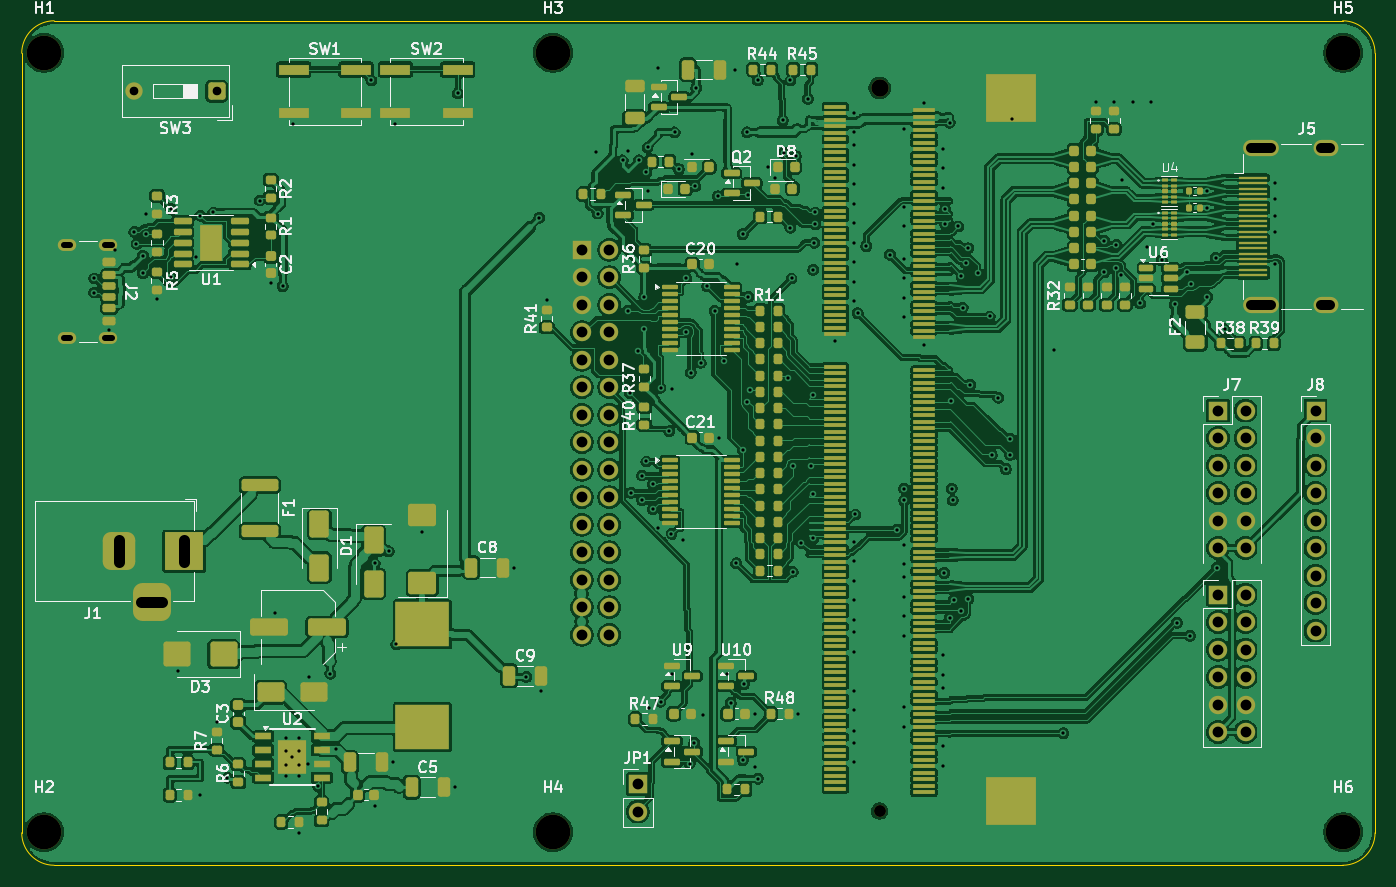
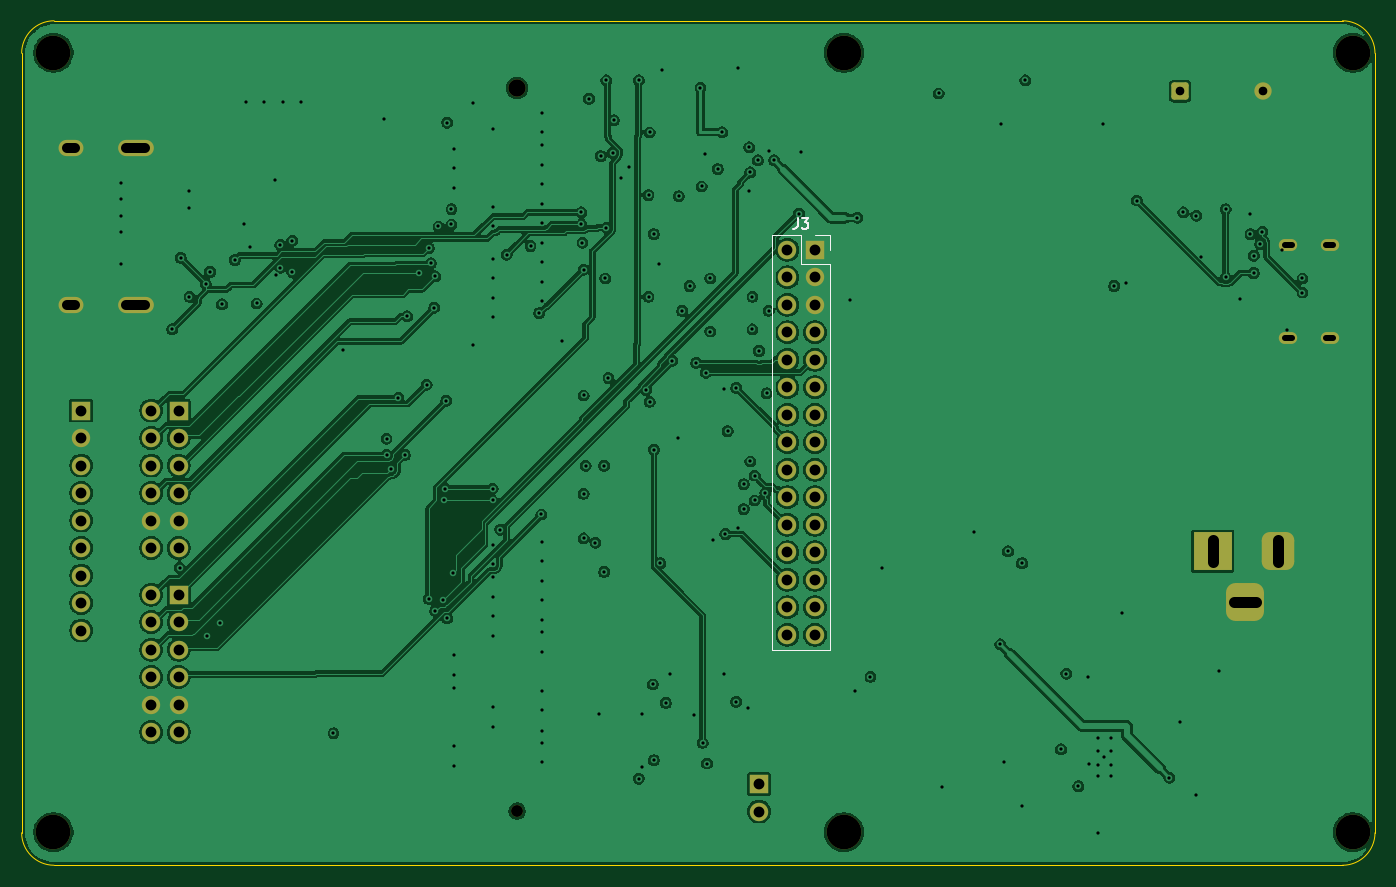
Circuit board: 11 layer files. Board 125.0 x 78.0 mm.
- bottom_copper: tab5-fpga-carrier-B_Cu.gbl (304397 bytes)
- bottom_mask: tab5-fpga-carrier-B_Mask.gbs (4132 bytes)
- paste: tab5-fpga-carrier-B_Paste.gbp (487 bytes)
- bottom_silk: tab5-fpga-carrier-B_Silkscreen.gbo (5463 bytes)
- outline: tab5-fpga-carrier-Edge_Cuts.gm1 (962 bytes)
- top_copper: tab5-fpga-carrier-F_Cu.gtl (634213 bytes)
- top_mask: tab5-fpga-carrier-F_Mask.gts (22411 bytes)
- paste: tab5-fpga-carrier-F_Paste.gtp (19566 bytes)
- top_silk: tab5-fpga-carrier-F_Silkscreen.gto (102377 bytes)
- drill: tab5-fpga-carrier-NPTH.drl (583 bytes)
- drill: tab5-fpga-carrier-PTH.drl (5011 bytes)

=== bottom_copper: tab5-fpga-carrier-B_Cu.gbl (304397 bytes, source omitted) ===
=== bottom_mask: tab5-fpga-carrier-B_Mask.gbs ===
%TF.GenerationSoftware,KiCad,Pcbnew,10.0.6*%
%TF.CreationDate,2026-10-25T09:10:45+09:00*%
%TF.ProjectId,tab5-fpga-carrier,74616235-2d66-4706-9761-2d6361727269,lite-c-dnp-0.1*%
%TF.SameCoordinates,Original*%
%TF.FileFunction,Soldermask,Bot*%
%TF.FilePolarity,Negative*%
%FSLAX46Y46*%
G04 Gerber Fmt 4.6, Leading zero omitted, Abs format (unit mm)*
G04 Created by KiCad (PCBNEW 10.0.6) date 2026-10-25 09:10:45*
%MOMM*%
%LPD*%
G01*
G04 APERTURE LIST*
G04 Aperture macros list*
%AMRoundRect*
0 Rectangle with rounded corners*
0 $1 Rounding radius*
0 $2 $3 $4 $5 $6 $7 $8 $9 X,Y pos of 4 corners*
0 Add a 4 corners polygon primitive as box body*
4,1,4,$2,$3,$4,$5,$6,$7,$8,$9,$2,$3,0*
0 Add four circle primitives for the rounded corners*
1,1,$1+$1,$2,$3*
1,1,$1+$1,$4,$5*
1,1,$1+$1,$6,$7*
1,1,$1+$1,$8,$9*
0 Add four rect primitives between the rounded corners*
20,1,$1+$1,$2,$3,$4,$5,0*
20,1,$1+$1,$4,$5,$6,$7,0*
20,1,$1+$1,$6,$7,$8,$9,0*
20,1,$1+$1,$8,$9,$2,$3,0*%
G04 Aperture macros list end*
%ADD10C,3.200000*%
%ADD11RoundRect,0.250000X0.550000X0.550000X-0.550000X0.550000X-0.550000X-0.550000X0.550000X-0.550000X0*%
%ADD12C,1.600000*%
%ADD13R,1.700000X1.700000*%
%ADD14C,1.700000*%
%ADD15R,3.500000X3.500000*%
%ADD16RoundRect,0.750000X-0.750000X-1.000000X0.750000X-1.000000X0.750000X1.000000X-0.750000X1.000000X0*%
%ADD17RoundRect,0.875000X-0.875000X-0.875000X0.875000X-0.875000X0.875000X0.875000X-0.875000X0.875000X0*%
%ADD18O,3.300000X1.500000*%
%ADD19O,2.300000X1.500000*%
%ADD20C,1.100000*%
%ADD21O,1.700000X1.100000*%
G04 APERTURE END LIST*
D10*
%TO.C,H5*%
X122060000Y75050000D03*
%TD*%
%TO.C,H3*%
X49060000Y75050000D03*
%TD*%
%TO.C,H4*%
X49060000Y3050000D03*
%TD*%
D11*
%TO.C,SW3*%
X18000000Y71500000D03*
D12*
X10380000Y71500000D03*
%TD*%
D13*
%TO.C,J6*%
X110500000Y25000000D03*
D14*
X113040000Y25000000D03*
X110500000Y22460000D03*
X113040000Y22460000D03*
X110500000Y19920000D03*
X113040000Y19920000D03*
X110500000Y17380000D03*
X113040000Y17380000D03*
X110500000Y14840000D03*
X113040000Y14840000D03*
X110500000Y12300000D03*
X113040000Y12300000D03*
%TD*%
D15*
%TO.C,J1*%
X15000000Y29000000D03*
D16*
X9000000Y29000000D03*
D17*
X12000000Y24300000D03*
%TD*%
D18*
%TO.C,J5*%
X114475000Y66250000D03*
X114475000Y51750000D03*
D19*
X120435000Y66250000D03*
X120435000Y51750000D03*
%TD*%
D13*
%TO.C,J8*%
X119500000Y42000000D03*
D14*
X119500000Y39460000D03*
X119500000Y36920000D03*
X119500000Y34380000D03*
X119500000Y31840000D03*
X119500000Y29300000D03*
X119500000Y26760000D03*
X119500000Y24220000D03*
X119500000Y21680000D03*
%TD*%
D13*
%TO.C,JP1*%
X56900000Y7500000D03*
D14*
X56900000Y4960000D03*
%TD*%
D10*
%TO.C,H1*%
X2059999Y75050000D03*
%TD*%
D12*
%TO.C,J4*%
X79240000Y71800000D03*
D20*
X79240000Y5000000D03*
%TD*%
D13*
%TO.C,J7*%
X110500000Y42000000D03*
D14*
X113040000Y42000000D03*
X110500000Y39460000D03*
X113040000Y39460000D03*
X110500000Y36920000D03*
X113040000Y36920000D03*
X110500000Y34380000D03*
X113040000Y34380000D03*
X110500000Y31840000D03*
X113040000Y31840000D03*
X110500000Y29300000D03*
X113040000Y29300000D03*
%TD*%
D21*
%TO.C,J2*%
X8000000Y57320000D03*
X4200000Y57320000D03*
X8000000Y48680000D03*
X4200000Y48680000D03*
%TD*%
D10*
%TO.C,H6*%
X122060000Y3050000D03*
%TD*%
%TO.C,H2*%
X2059999Y3050000D03*
%TD*%
D13*
%TO.C,J3*%
X51730000Y56850000D03*
D14*
X54270000Y56850000D03*
X51730000Y54310000D03*
X54270000Y54310000D03*
X51730000Y51770000D03*
X54270000Y51770000D03*
X51730000Y49230000D03*
X54270000Y49230000D03*
X51730000Y46690000D03*
X54270000Y46690000D03*
X51730000Y44150000D03*
X54270000Y44150000D03*
X51730000Y41610000D03*
X54270000Y41610000D03*
X51730000Y39070000D03*
X54270000Y39070000D03*
X51730000Y36530000D03*
X54270000Y36530000D03*
X51730000Y33990000D03*
X54270000Y33990000D03*
X51730000Y31450000D03*
X54270000Y31450000D03*
X51730000Y28910000D03*
X54270000Y28910000D03*
X51730000Y26370000D03*
X54270000Y26370000D03*
X51730000Y23830000D03*
X54270000Y23830000D03*
X51730000Y21290000D03*
X54270000Y21290000D03*
%TD*%
M02*

=== paste: tab5-fpga-carrier-B_Paste.gbp ===
%TF.GenerationSoftware,KiCad,Pcbnew,10.0.6*%
%TF.CreationDate,2026-10-25T09:10:45+09:00*%
%TF.ProjectId,tab5-fpga-carrier,74616235-2d66-4706-9761-2d6361727269,lite-c-dnp-0.1*%
%TF.SameCoordinates,Original*%
%TF.FileFunction,Paste,Bot*%
%TF.FilePolarity,Positive*%
%FSLAX46Y46*%
G04 Gerber Fmt 4.6, Leading zero omitted, Abs format (unit mm)*
G04 Created by KiCad (PCBNEW 10.0.6) date 2026-10-25 09:10:45*
%MOMM*%
%LPD*%
G01*
G04 APERTURE LIST*
G04 APERTURE END LIST*
M02*

=== bottom_silk: tab5-fpga-carrier-B_Silkscreen.gbo ===
%TF.GenerationSoftware,KiCad,Pcbnew,10.0.6*%
%TF.CreationDate,2026-10-25T09:10:45+09:00*%
%TF.ProjectId,tab5-fpga-carrier,74616235-2d66-4706-9761-2d6361727269,lite-c-dnp-0.1*%
%TF.SameCoordinates,Original*%
%TF.FileFunction,Legend,Bot*%
%TF.FilePolarity,Positive*%
%FSLAX46Y46*%
G04 Gerber Fmt 4.6, Leading zero omitted, Abs format (unit mm)*
G04 Created by KiCad (PCBNEW 10.0.6) date 2026-10-25 09:10:45*
%MOMM*%
%LPD*%
G01*
G04 APERTURE LIST*
G04 Aperture macros list*
%AMRoundRect*
0 Rectangle with rounded corners*
0 $1 Rounding radius*
0 $2 $3 $4 $5 $6 $7 $8 $9 X,Y pos of 4 corners*
0 Add a 4 corners polygon primitive as box body*
4,1,4,$2,$3,$4,$5,$6,$7,$8,$9,$2,$3,0*
0 Add four circle primitives for the rounded corners*
1,1,$1+$1,$2,$3*
1,1,$1+$1,$4,$5*
1,1,$1+$1,$6,$7*
1,1,$1+$1,$8,$9*
0 Add four rect primitives between the rounded corners*
20,1,$1+$1,$2,$3,$4,$5,0*
20,1,$1+$1,$4,$5,$6,$7,0*
20,1,$1+$1,$6,$7,$8,$9,0*
20,1,$1+$1,$8,$9,$2,$3,0*%
G04 Aperture macros list end*
%ADD10C,0.150000*%
%ADD11C,0.120000*%
%ADD12C,3.200000*%
%ADD13RoundRect,0.250000X0.550000X0.550000X-0.550000X0.550000X-0.550000X-0.550000X0.550000X-0.550000X0*%
%ADD14C,1.600000*%
%ADD15R,1.700000X1.700000*%
%ADD16C,1.700000*%
%ADD17R,3.500000X3.500000*%
%ADD18RoundRect,0.750000X-0.750000X-1.000000X0.750000X-1.000000X0.750000X1.000000X-0.750000X1.000000X0*%
%ADD19RoundRect,0.875000X-0.875000X-0.875000X0.875000X-0.875000X0.875000X0.875000X-0.875000X0.875000X0*%
%ADD20O,3.300000X1.500000*%
%ADD21O,2.300000X1.500000*%
%ADD22C,1.100000*%
%ADD23O,1.700000X1.100000*%
G04 APERTURE END LIST*
D10*
X53333333Y59775181D02*
X53333333Y59060896D01*
X53333333Y59060896D02*
X53380952Y58918039D01*
X53380952Y58918039D02*
X53476190Y58822800D01*
X53476190Y58822800D02*
X53619047Y58775181D01*
X53619047Y58775181D02*
X53714285Y58775181D01*
X52952380Y59775181D02*
X52333333Y59775181D01*
X52333333Y59775181D02*
X52666666Y59394229D01*
X52666666Y59394229D02*
X52523809Y59394229D01*
X52523809Y59394229D02*
X52428571Y59346610D01*
X52428571Y59346610D02*
X52380952Y59298991D01*
X52380952Y59298991D02*
X52333333Y59203753D01*
X52333333Y59203753D02*
X52333333Y58965658D01*
X52333333Y58965658D02*
X52380952Y58870420D01*
X52380952Y58870420D02*
X52428571Y58822800D01*
X52428571Y58822800D02*
X52523809Y58775181D01*
X52523809Y58775181D02*
X52809523Y58775181D01*
X52809523Y58775181D02*
X52904761Y58822800D01*
X52904761Y58822800D02*
X52952380Y58870420D01*
%TO.C,J3*%
D11*
X50350000Y58230000D02*
X51730000Y58230000D01*
X50350000Y56850000D02*
X50350000Y58230000D01*
X50350000Y55580000D02*
X50350000Y19910000D01*
X50350000Y55580000D02*
X53000000Y55580000D01*
X50350000Y19910000D02*
X55650000Y19910000D01*
X53000000Y58230000D02*
X55650000Y58230000D01*
X53000000Y55580000D02*
X53000000Y58230000D01*
X55650000Y58230000D02*
X55650000Y19910000D01*
%TD*%
%LPC*%
D12*
%TO.C,H5*%
X122060000Y75050000D03*
%TD*%
%TO.C,H3*%
X49060000Y75050000D03*
%TD*%
%TO.C,H4*%
X49060000Y3050000D03*
%TD*%
D13*
%TO.C,SW3*%
X18000000Y71500000D03*
D14*
X10380000Y71500000D03*
%TD*%
D15*
%TO.C,J6*%
X110500000Y25000000D03*
D16*
X113040000Y25000000D03*
X110500000Y22460000D03*
X113040000Y22460000D03*
X110500000Y19920000D03*
X113040000Y19920000D03*
X110500000Y17380000D03*
X113040000Y17380000D03*
X110500000Y14840000D03*
X113040000Y14840000D03*
X110500000Y12300000D03*
X113040000Y12300000D03*
%TD*%
D17*
%TO.C,J1*%
X15000000Y29000000D03*
D18*
X9000000Y29000000D03*
D19*
X12000000Y24300000D03*
%TD*%
D20*
%TO.C,J5*%
X114475000Y66250000D03*
X114475000Y51750000D03*
D21*
X120435000Y66250000D03*
X120435000Y51750000D03*
%TD*%
D15*
%TO.C,J8*%
X119500000Y42000000D03*
D16*
X119500000Y39460000D03*
X119500000Y36920000D03*
X119500000Y34380000D03*
X119500000Y31840000D03*
X119500000Y29300000D03*
X119500000Y26760000D03*
X119500000Y24220000D03*
X119500000Y21680000D03*
%TD*%
D15*
%TO.C,JP1*%
X56900000Y7500000D03*
D16*
X56900000Y4960000D03*
%TD*%
D12*
%TO.C,H1*%
X2059999Y75050000D03*
%TD*%
D14*
%TO.C,J4*%
X79240000Y71800000D03*
D22*
X79240000Y5000000D03*
%TD*%
D15*
%TO.C,J7*%
X110500000Y42000000D03*
D16*
X113040000Y42000000D03*
X110500000Y39460000D03*
X113040000Y39460000D03*
X110500000Y36920000D03*
X113040000Y36920000D03*
X110500000Y34380000D03*
X113040000Y34380000D03*
X110500000Y31840000D03*
X113040000Y31840000D03*
X110500000Y29300000D03*
X113040000Y29300000D03*
%TD*%
D23*
%TO.C,J2*%
X8000000Y57320000D03*
X4200000Y57320000D03*
X8000000Y48680000D03*
X4200000Y48680000D03*
%TD*%
D12*
%TO.C,H6*%
X122060000Y3050000D03*
%TD*%
%TO.C,H2*%
X2059999Y3050000D03*
%TD*%
D15*
%TO.C,J3*%
X51730000Y56850000D03*
D16*
X54270000Y56850000D03*
X51730000Y54310000D03*
X54270000Y54310000D03*
X51730000Y51770000D03*
X54270000Y51770000D03*
X51730000Y49230000D03*
X54270000Y49230000D03*
X51730000Y46690000D03*
X54270000Y46690000D03*
X51730000Y44150000D03*
X54270000Y44150000D03*
X51730000Y41610000D03*
X54270000Y41610000D03*
X51730000Y39070000D03*
X54270000Y39070000D03*
X51730000Y36530000D03*
X54270000Y36530000D03*
X51730000Y33990000D03*
X54270000Y33990000D03*
X51730000Y31450000D03*
X54270000Y31450000D03*
X51730000Y28910000D03*
X54270000Y28910000D03*
X51730000Y26370000D03*
X54270000Y26370000D03*
X51730000Y23830000D03*
X54270000Y23830000D03*
X51730000Y21290000D03*
X54270000Y21290000D03*
%TD*%
%LPD*%
M02*

=== outline: tab5-fpga-carrier-Edge_Cuts.gm1 ===
%TF.GenerationSoftware,KiCad,Pcbnew,10.0.6*%
%TF.CreationDate,2026-10-25T09:10:45+09:00*%
%TF.ProjectId,tab5-fpga-carrier,74616235-2d66-4706-9761-2d6361727269,lite-c-dnp-0.1*%
%TF.SameCoordinates,Original*%
%TF.FileFunction,Profile,NP*%
%FSLAX46Y46*%
G04 Gerber Fmt 4.6, Leading zero omitted, Abs format (unit mm)*
G04 Created by KiCad (PCBNEW 10.0.6) date 2026-10-25 09:10:45*
%MOMM*%
%LPD*%
G01*
G04 APERTURE LIST*
%TA.AperFunction,Profile*%
%ADD10C,0.100000*%
%TD*%
G04 APERTURE END LIST*
D10*
X0Y75000000D02*
G75*
G02*
X2999999Y78000000I2999998J2D01*
G01*
X0Y3000000D02*
X0Y75000000D01*
X3000000Y78000000D02*
X122000000Y78000000D01*
X3000000Y0D02*
G75*
G02*
X0Y3000000I0J3000000D01*
G01*
X122000000Y78000000D02*
G75*
G02*
X125000000Y75000000I0J-3000000D01*
G01*
X122000000Y0D02*
X3000000Y0D01*
X125000000Y75000000D02*
X125000000Y3000000D01*
X125000000Y3000000D02*
G75*
G02*
X122000000Y0I-3000000J0D01*
G01*
M02*

=== top_copper: tab5-fpga-carrier-F_Cu.gtl (634213 bytes, source omitted) ===
=== top_mask: tab5-fpga-carrier-F_Mask.gts (22411 bytes, source omitted) ===
=== paste: tab5-fpga-carrier-F_Paste.gtp (19566 bytes, source omitted) ===
=== top_silk: tab5-fpga-carrier-F_Silkscreen.gto (102377 bytes, source omitted) ===
=== drill: tab5-fpga-carrier-NPTH.drl ===
M48
; DRILL file KiCad 10.0.6 date 2026-10-25T09:10:46
; FORMAT={-:-/ absolute / metric / decimal}
; #@! TF.CreationDate,2026-10-25T09:10:46+09:00
; #@! TF.GenerationSoftware,Kicad,Pcbnew,10.0.6
; #@! TF.FileFunction,NonPlated,1,4,NPTH
FMAT,2
METRIC
; #@! TA.AperFunction,NonPlated,NPTH,ComponentDrill
T1C1.100
; #@! TA.AperFunction,NonPlated,NPTH,ComponentDrill
T2C1.600
; #@! TA.AperFunction,NonPlated,NPTH,ComponentDrill
T3C3.200
%
G90
G05
T1
X79.24Y5.0
T2
X79.24Y71.8
T3
X2.06Y75.05
X2.06Y3.05
X49.06Y75.05
X49.06Y3.05
X122.06Y75.05
X122.06Y3.05
M30

=== drill: tab5-fpga-carrier-PTH.drl (5011 bytes, source omitted) ===
